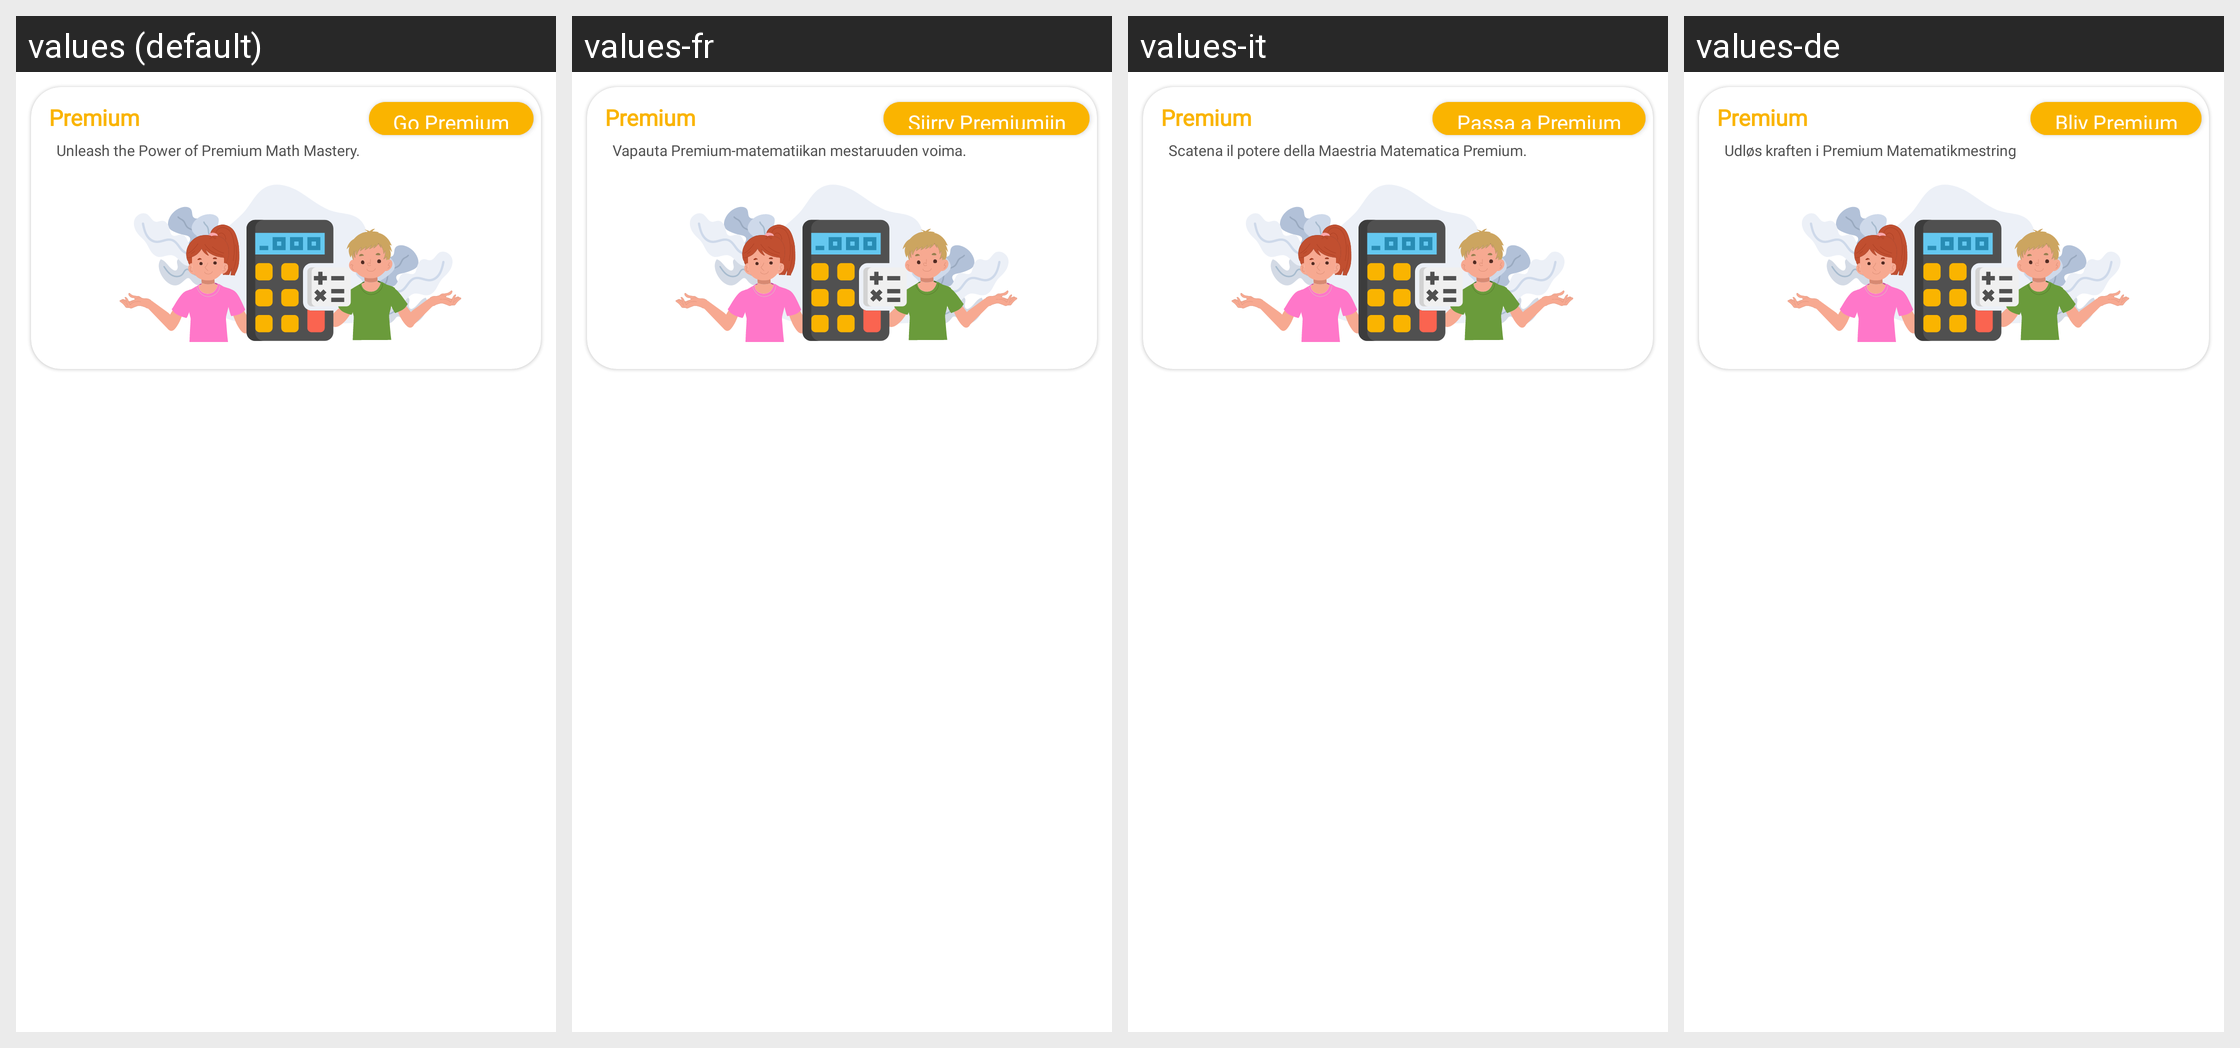

The same Android screen rendered under several of its app's locales, left to right. List the strings drawn on it with the default value and each locale's translation.
Android screen res/layout/slider_layout.xml rendered under 4 locales, left to right: values (default), values-fr, values-it, values-de. Device: Nexus 5 (rendered at 1080×1920; each locale shown at half size, 540×960, under a caption strip naming it); theme Theme.DualCalculator.
Other locales in the repository, not shown: values-af, values-am, values-ar, values-as, values-az, values-be, values-bg, values-bn, values-bs, values-ca, values-cs, values-da, values-el, values-en-rGB, values-es, values-es-rUS, values-et, values-eu, values-fa, values-fi, values-fr-rCA, values-gl, values-gu, values-hi, values-hr, values-hu, values-hy, values-in, values-is, values-iw, values-ja, values-ka, values-kk, values-km, values-kn, values-ko, values-ku, values-ky, values-la, values-lo, values-lt, values-lv, values-mk, values-ml, values-mn, values-mr, values-ms, values-my, values-nb, values-ne, values-nl, values-or, values-pa, values-pl, values-ps, values-pt, values-pt-rBR, values-pt-rPT, values-ro, values-ru, values-si, values-sk, values-sl, values-sq, values-sr, values-sv, values-sw, values-ta, values-te, values-th, values-tl, values-tr, values-uk, values-ur, values-uz, values-vi, values-zh, values-zh-rCN, values-zh-rHK, values-zh-rTW, values-zu.
Strings drawn on this screen, with the default value and each locale's value (text and hints the layout hard-codes, and strings that could not be matched under every locale, appear in the picture but are not listed):

premium
  values: Premium
  values-fr: Premium
  values-it: Premium
  values-de: Premium

unleash_the_power_of_premium_math_mastery
  values: Unleash the Power of Premium Math Mastery.
  values-fr: Vapauta Premium-matematiikan mestaruuden voima.
  values-it: Scatena il potere della Maestria Matematica Premium.
  values-de: Udløs kraften i Premium Matematikmestring

go_premium
  values: Go Premium
  values-fr: Siirry Premiumiin
  values-it: Passa a Premium
  values-de: Bliv Premium
